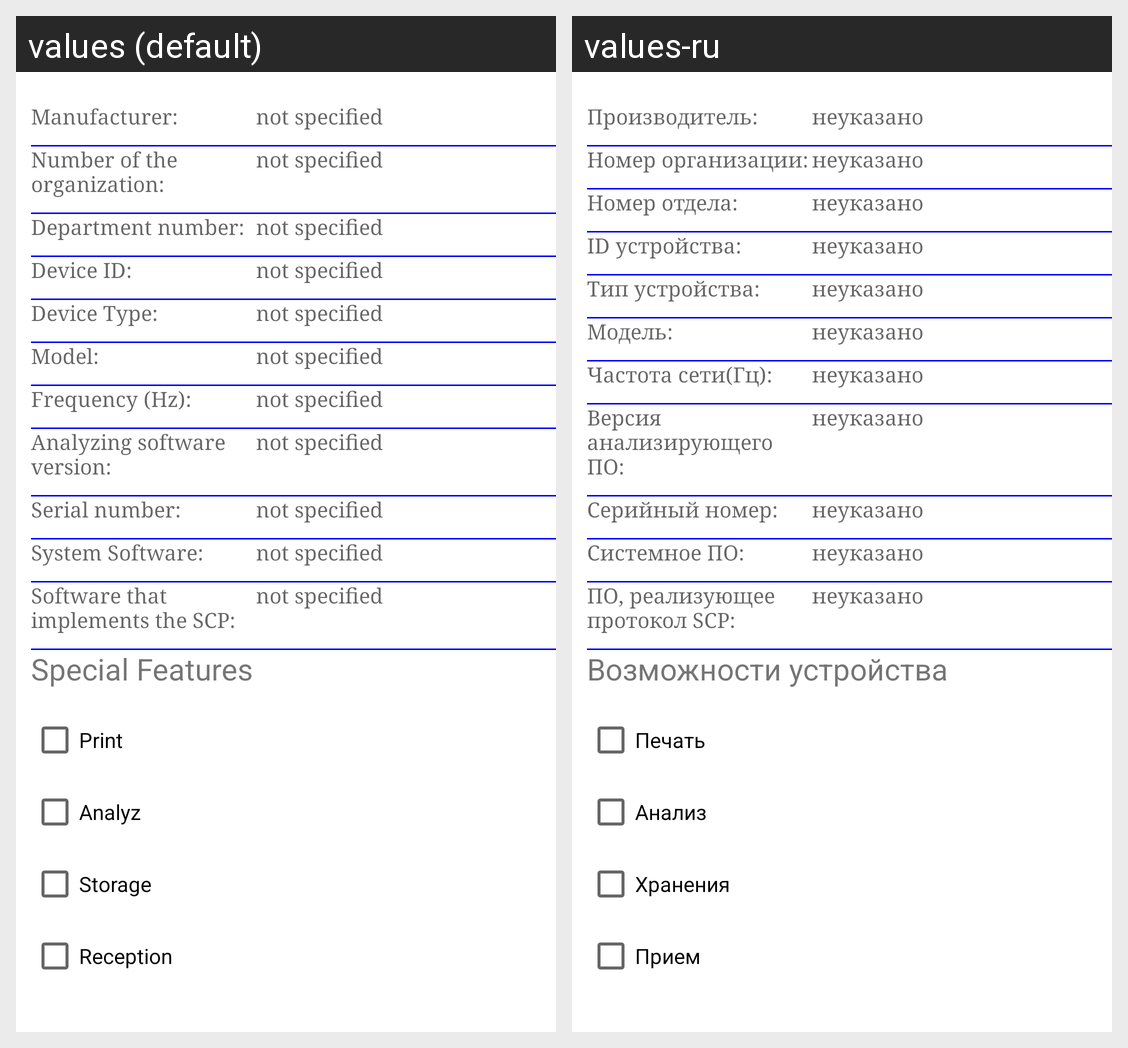

Strings drawn on this Android screen and how each of the app's shown locales translates them:
Android screen res/layout/device_for_ecg.xml rendered under 2 locales, left to right: values (default), values-ru. Device: Nexus 5 (rendered at 1080×1920; each locale shown at half size, 540×960, under a caption strip naming it); theme Theme.MaterialComponents.DayNight.NoActionBar.
Strings drawn on this screen, with the default value and each locale's value (text and hints the layout hard-codes, and strings that could not be matched under every locale, appear in the picture but are not listed):

maker
  values: Manufacturer:
  values-ru: Производитель:

none_patient
  values: not specified
  values-ru: неуказано

org_num
  values: Number of the organization:
  values-ru: Номер организации:

dep_num
  values: Department number:
  values-ru: Номер отдела:

dev_id
  values: Device ID:
  values-ru: ID устройства:

dev_type
  values: Device Type:
  values-ru: Тип устройства:

model
  values: Model:
  values-ru: Модель:

hz
  values: Frequency (Hz):
  values-ru: Частота сети(Гц):

soft_version
  values: Analyzing software version:
  values-ru: Версия анализирующего ПО:

serial_num
  values: Serial number:
  values-ru: Серийный номер:

sys_soft
  values: System Software:
  values-ru: Системное ПО:

soft_scp
  values: Software that implements the SCP:
  values-ru: ПО, реализующее протокол SCP:

title_dev_do
  values: Special Features
  values-ru: Возможности устройства

check_print
  values: Print
  values-ru: Печать

check_analys
  values: Analyz
  values-ru: Анализ

check_save
  values: Storage
  values-ru: Хранения

check_take
  values: Reception
  values-ru: Прием
